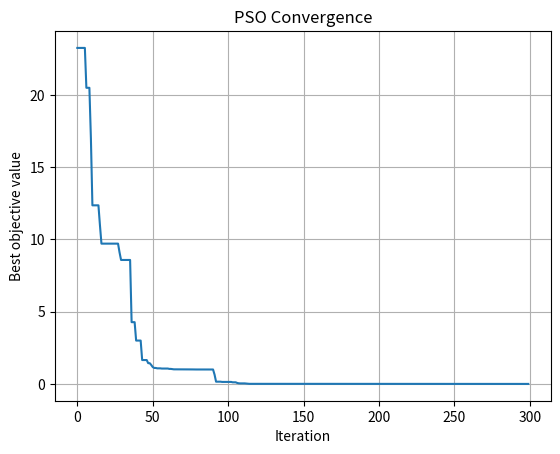

Write the Python code that produced this figure.
"""
Simple PSO (Particle Swarm Optimization) implementation in Python (minimization).
Depends only on numpy.

Core parameters:
- w  : inertia weight (exploration vs exploitation)
- c1 : cognitive coefficient (particle's own experience)
- c2 : social coefficient (swarm's experience)
"""

import numpy as np

class PSO:
    def __init__(self, func, dim, bounds, swarmsize=30, iterations=100,
                 w=0.7, c1=1.5, c2=1.5, vel_clamp=None, seed=None):
        """
        func       : callable(x) -> scalar (objective to minimize). x is 1D numpy array length dim.
        dim        : dimensionality of the search space (int)
        bounds     : tuple (lower, upper) or array-like shape (dim,2)
        swarmsize  : number of particles
        iterations : number of iterations (generations)
        w, c1, c2  : PSO hyperparameters
        vel_clamp  : None or (vmin, vmax) to clamp velocities
        seed       : random seed for reproducibility
        """
        self.func = func
        self.dim = dim
        self.swarmsize = swarmsize
        self.iterations = iterations
        self.w = w
        self.c1 = c1
        self.c2 = c2
        self.vel_clamp = vel_clamp
        if seed is not None:
            np.random.seed(seed)

        # handle bounds
        if isinstance(bounds, tuple) and len(bounds) == 2 and np.isscalar(bounds[0]):
            lo = np.full(dim, bounds[0], dtype=float)
            hi = np.full(dim, bounds[1], dtype=float)
        else:
            arr = np.array(bounds, dtype=float)
            if arr.shape == (dim, 2):
                lo, hi = arr[:, 0], arr[:, 1]
            else:
                raise ValueError("bounds must be (low, high) scalars or array-like shape (dim,2)")
        self.lb = lo
        self.ub = hi

        # initialize particles
        self.pos = np.random.uniform(self.lb, self.ub, (swarmsize, dim))
        # small random initial velocities
        self.vel = np.random.uniform(-np.abs(self.ub - self.lb), np.abs(self.ub - self.lb), (swarmsize, dim)) * 0.1

        # personal best positions and values
        self.pbest_pos = self.pos.copy()
        self.pbest_val = np.array([self.func(p) for p in self.pos])

        # global best
        best_idx = np.argmin(self.pbest_val)
        self.gbest_pos = self.pbest_pos[best_idx].copy()
        self.gbest_val = self.pbest_val[best_idx]

        # history (optional)
        self.history = []

    def step(self):
        r1 = np.random.rand(self.swarmsize, self.dim)
        r2 = np.random.rand(self.swarmsize, self.dim)

        cognitive = self.c1 * r1 * (self.pbest_pos - self.pos)
        social = self.c2 * r2 * (self.gbest_pos - self.pos)

        # velocity update
        self.vel = self.w * self.vel + cognitive + social

        # velocity clamping
        if self.vel_clamp is not None:
            vmin, vmax = self.vel_clamp
            self.vel = np.clip(self.vel, vmin, vmax)

        # position update
        self.pos = self.pos + self.vel

        # boundary handling (reflective)
        out_low = self.pos < self.lb
        out_high = self.pos > self.ub
        if np.any(out_low) or np.any(out_high):
            # reflect position inside and invert velocity component
            self.pos = np.where(out_low, self.lb + (self.lb - self.pos), self.pos)
            self.pos = np.where(out_high, self.ub - (self.pos - self.ub), self.pos)
            self.vel = np.where(out_low | out_high, -self.vel, self.vel)

        # evaluate
        vals = np.array([self.func(p) for p in self.pos])

        # update personal bests
        improved = vals < self.pbest_val
        if np.any(improved):
            self.pbest_pos[improved] = self.pos[improved]
            self.pbest_val[improved] = vals[improved]

        # update global best
        best_idx = np.argmin(self.pbest_val)
        if self.pbest_val[best_idx] < self.gbest_val:
            self.gbest_val = self.pbest_val[best_idx]
            self.gbest_pos = self.pbest_pos[best_idx].copy()

        return self.gbest_pos, self.gbest_val

    def optimize(self, verbose=False):
        for it in range(self.iterations):
            gpos, gval = self.step()
            self.history.append(gval)
            if verbose and ((it + 1) % max(1, self.iterations // 10) == 0 or it == 0):
                print(f"Iter {it+1:4d}/{self.iterations}  best = {gval:.6g}")
        return self.gbest_pos, self.gbest_val

# ---------- Example objective functions ----------
def sphere(x):
    # simple convex function, global min at 0
    return np.sum(x**2)

def rastrigin(x):
    # multimodal benchmark (min at 0)
    A = 10.0
    return A * x.size + np.sum(x**2 - A * np.cos(2 * np.pi * x))

# ---------- Example usage ----------
if __name__ == "__main__":
    dim = 5
    bounds = (-5.12, 5.12)   # common Rastrigin bounds

    # choose the objective:
    objective = rastrigin   # or sphere

    pso = PSO(func=objective,
              dim=dim,
              bounds=bounds,
              swarmsize=50,
              iterations=300,
              w=0.729,    # often used value (constriction factor style)
              c1=1.49445, # common PSO tuning constants
              c2=1.49445,
              vel_clamp=(-2.5, 2.5),
              seed=42)

    best_pos, best_val = pso.optimize(verbose=True)

    print("\nSolution found:")
    print("best position:", best_pos)
    print("best value   :", best_val)

    # optional: inspect history (list of best values per iteration)
    try:
        import matplotlib.pyplot as plt
        plt.plot(pso.history)
        plt.xlabel("Iteration")
        plt.ylabel("Best objective value")
        plt.title("PSO Convergence")
        plt.grid(True)
        plt.show()
    except Exception:
        # matplotlib may not be available — that's fine.
        pass
